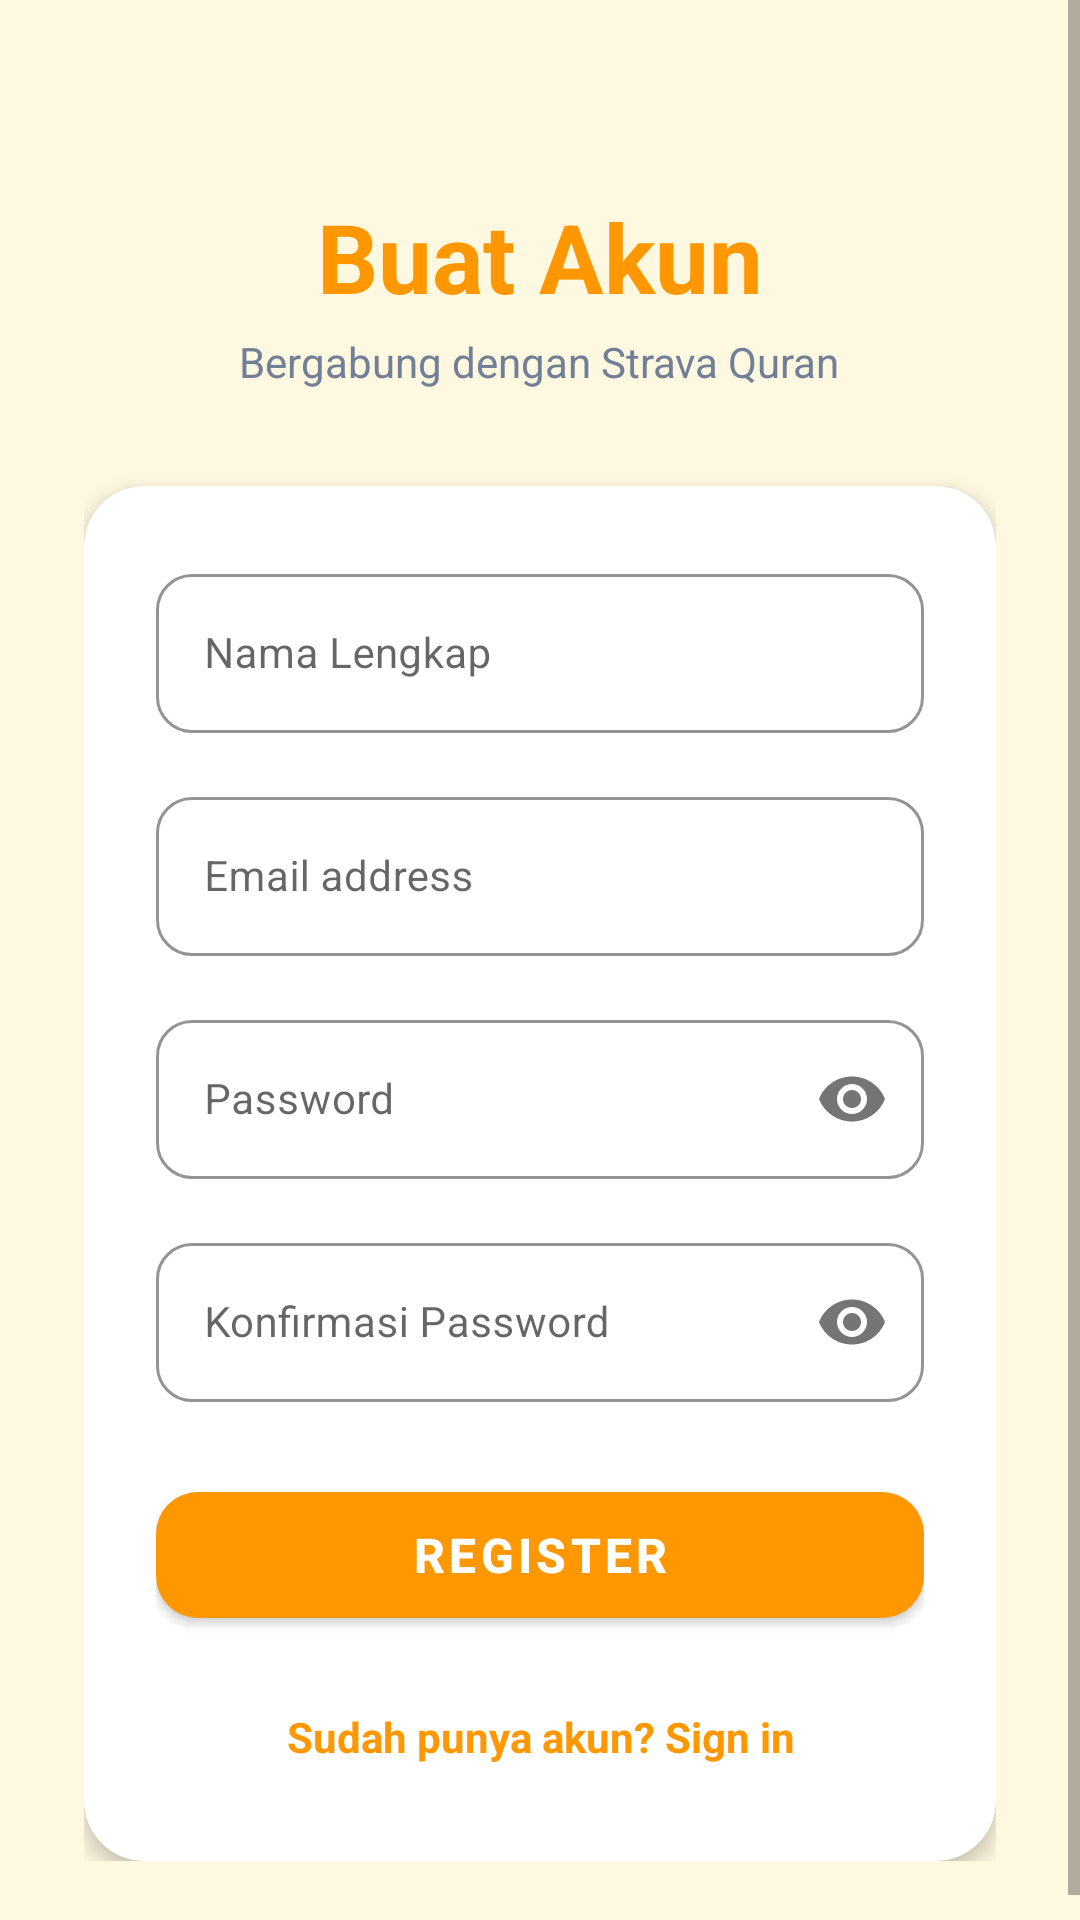

The Android layout XML behind this screen, and the referenced resources:
<!-- AndroidManifest.xml: activity theme QuranAuthTheme -->
<!-- res/layout/activity_register.xml -->
<?xml version="1.0" encoding="utf-8"?>
<ScrollView xmlns:android="http://schemas.android.com/apk/res/android"
    xmlns:app="http://schemas.android.com/apk/res-auto"
    android:layout_width="match_parent"
    android:layout_height="match_parent"
    android:background="@color/bg_auth"
    android:fillViewport="true"
    android:fitsSystemWindows="true">

    <LinearLayout
        android:layout_width="match_parent"
        android:layout_height="wrap_content"
        android:orientation="vertical"
        android:gravity="center_horizontal"
        android:padding="28dp">

        <Space android:layout_width="0dp" android:layout_height="36dp"/>

        
        <TextView
            android:layout_width="wrap_content"
            android:layout_height="wrap_content"
            android:text="Buat Akun"
            android:textSize="32sp"
            android:textStyle="bold"
            android:textColor="@color/primary_orange"
            android:layout_marginBottom="4dp"/>

        <TextView
            android:layout_width="wrap_content"
            android:layout_height="wrap_content"
            android:text="Bergabung dengan Strava Quran"
            android:textSize="14sp"
            android:textColor="@color/text_muted"
            android:layout_marginBottom="32dp"/>

        
        <androidx.cardview.widget.CardView
            android:layout_width="match_parent"
            android:layout_height="wrap_content"
            app:cardCornerRadius="20dp"
            app:cardElevation="4dp"
            app:cardBackgroundColor="@android:color/white">

            <LinearLayout
                android:layout_width="match_parent"
                android:layout_height="wrap_content"
                android:orientation="vertical"
                android:padding="24dp">

                
                <TextView
                    android:id="@+id/tvError"
                    android:layout_width="match_parent"
                    android:layout_height="wrap_content"
                    android:visibility="gone"
                    android:background="@drawable/bg_error_chip"
                    android:padding="12dp"
                    android:textColor="#E53E3E"
                    android:textSize="13sp"
                    android:layout_marginBottom="16dp"/>

                
                <com.google.android.material.textfield.TextInputLayout
                    android:id="@+id/tilName"
                    style="@style/Widget.MaterialComponents.TextInputLayout.OutlinedBox"
                    android:layout_width="match_parent"
                    android:layout_height="wrap_content"
                    android:hint="Nama Lengkap"
                    app:boxCornerRadiusBottomEnd="12dp"
                    app:boxCornerRadiusBottomStart="12dp"
                    app:boxCornerRadiusTopEnd="12dp"
                    app:boxCornerRadiusTopStart="12dp"
                    app:boxStrokeColor="@color/input_stroke"
                    android:layout_marginBottom="16dp">
                    <com.google.android.material.textfield.TextInputEditText
                        android:id="@+id/etName"
                        android:layout_width="match_parent"
                        android:layout_height="wrap_content"
                        android:inputType="textPersonName|textCapWords"
                        android:imeOptions="actionNext"
                        android:textSize="14sp"/>
                </com.google.android.material.textfield.TextInputLayout>

                
                <com.google.android.material.textfield.TextInputLayout
                    android:id="@+id/tilEmail"
                    style="@style/Widget.MaterialComponents.TextInputLayout.OutlinedBox"
                    android:layout_width="match_parent"
                    android:layout_height="wrap_content"
                    android:hint="Email address"
                    app:boxCornerRadiusBottomEnd="12dp"
                    app:boxCornerRadiusBottomStart="12dp"
                    app:boxCornerRadiusTopEnd="12dp"
                    app:boxCornerRadiusTopStart="12dp"
                    app:boxStrokeColor="@color/input_stroke"
                    android:layout_marginBottom="16dp">
                    <com.google.android.material.textfield.TextInputEditText
                        android:id="@+id/etEmail"
                        android:layout_width="match_parent"
                        android:layout_height="wrap_content"
                        android:inputType="textEmailAddress"
                        android:imeOptions="actionNext"
                        android:textSize="14sp"/>
                </com.google.android.material.textfield.TextInputLayout>

                
                <com.google.android.material.textfield.TextInputLayout
                    android:id="@+id/tilPassword"
                    style="@style/Widget.MaterialComponents.TextInputLayout.OutlinedBox"
                    android:layout_width="match_parent"
                    android:layout_height="wrap_content"
                    android:hint="Password"
                    app:passwordToggleEnabled="true"
                    app:boxCornerRadiusBottomEnd="12dp"
                    app:boxCornerRadiusBottomStart="12dp"
                    app:boxCornerRadiusTopEnd="12dp"
                    app:boxCornerRadiusTopStart="12dp"
                    app:boxStrokeColor="@color/input_stroke"
                    android:layout_marginBottom="16dp">
                    <com.google.android.material.textfield.TextInputEditText
                        android:id="@+id/etPassword"
                        android:layout_width="match_parent"
                        android:layout_height="wrap_content"
                        android:inputType="textPassword"
                        android:imeOptions="actionNext"
                        android:textSize="14sp"/>
                </com.google.android.material.textfield.TextInputLayout>

                
                <com.google.android.material.textfield.TextInputLayout
                    android:id="@+id/tilConfirm"
                    style="@style/Widget.MaterialComponents.TextInputLayout.OutlinedBox"
                    android:layout_width="match_parent"
                    android:layout_height="wrap_content"
                    android:hint="Konfirmasi Password"
                    app:passwordToggleEnabled="true"
                    app:boxCornerRadiusBottomEnd="12dp"
                    app:boxCornerRadiusBottomStart="12dp"
                    app:boxCornerRadiusTopEnd="12dp"
                    app:boxCornerRadiusTopStart="12dp"
                    app:boxStrokeColor="@color/input_stroke"
                    android:layout_marginBottom="24dp">
                    <com.google.android.material.textfield.TextInputEditText
                        android:id="@+id/etConfirm"
                        android:layout_width="match_parent"
                        android:layout_height="wrap_content"
                        android:inputType="textPassword"
                        android:imeOptions="actionDone"
                        android:textSize="14sp"/>
                </com.google.android.material.textfield.TextInputLayout>

                
                <FrameLayout
                    android:layout_width="match_parent"
                    android:layout_height="54dp"
                    android:layout_marginBottom="16dp">

                    <com.google.android.material.button.MaterialButton
                        android:id="@+id/btnRegister"
                        android:layout_width="match_parent"
                        android:layout_height="54dp"
                        android:text="Register"
                        android:textSize="16sp"
                        android:textStyle="bold"
                        android:textColor="@android:color/white"
                        app:backgroundTint="@color/primary_orange"
                        app:cornerRadius="14dp"/>

                    <ProgressBar
                        android:id="@+id/progressBar"
                        android:layout_width="28dp"
                        android:layout_height="28dp"
                        android:layout_gravity="center"
                        android:indeterminateTint="@android:color/white"
                        android:visibility="gone"/>
                </FrameLayout>

                
                <TextView
                    android:id="@+id/tvGoToLogin"
                    android:layout_width="match_parent"
                    android:layout_height="wrap_content"
                    android:text="Sudah punya akun? Sign in"
                    android:textColor="@color/primary_orange"
                    android:textSize="14sp"
                    android:textStyle="bold"
                    android:gravity="center"
                    android:padding="8dp"/>

            </LinearLayout>
        </androidx.cardview.widget.CardView>

    </LinearLayout>
</ScrollView>
<!-- resources referenced by this layout -->
<resources>
  <color name="bg_auth">#FFF8E1</color>
  <color name="input_stroke">#FF9800</color>
  <color name="primary_orange">#FF9800</color>
  <color name="text_muted">#718096</color>
  <!-- drawable bg_error_chip (drawable) -->
  <?xml version="1.0" encoding="utf-8"?>
  <shape xmlns:android="http://schemas.android.com/apk/res/android"
      android:shape="rectangle">
      <solid android:color="#FFF5F5"/>
      <corners android:radius="10dp"/>
      <stroke android:color="#FED7D7" android:width="1dp"/>
  </shape>
  <style name="QuranAuthTheme" parent="Theme.MaterialComponents.Light.NoActionBar">
      <item name="android:windowBackground">@color/bg_auth</item>
      <item name="colorPrimary">@color/primary_orange</item>
      <item name="colorPrimaryDark">@color/primary_orange_dark</item>
      <item name="colorAccent">@color/primary_orange</item>
      <item name="android:statusBarColor">@color/bg_auth</item>
      <item name="android:navigationBarColor">@color/bg_auth</item>
      <item name="android:windowDrawsSystemBarBackgrounds">true</item>
      <item name="android:windowLightStatusBar">true</item>
      <item name="android:windowLightNavigationBar">true</item>
    </style>
  <color name="primary_orange_dark">#F57C00</color>
</resources>
